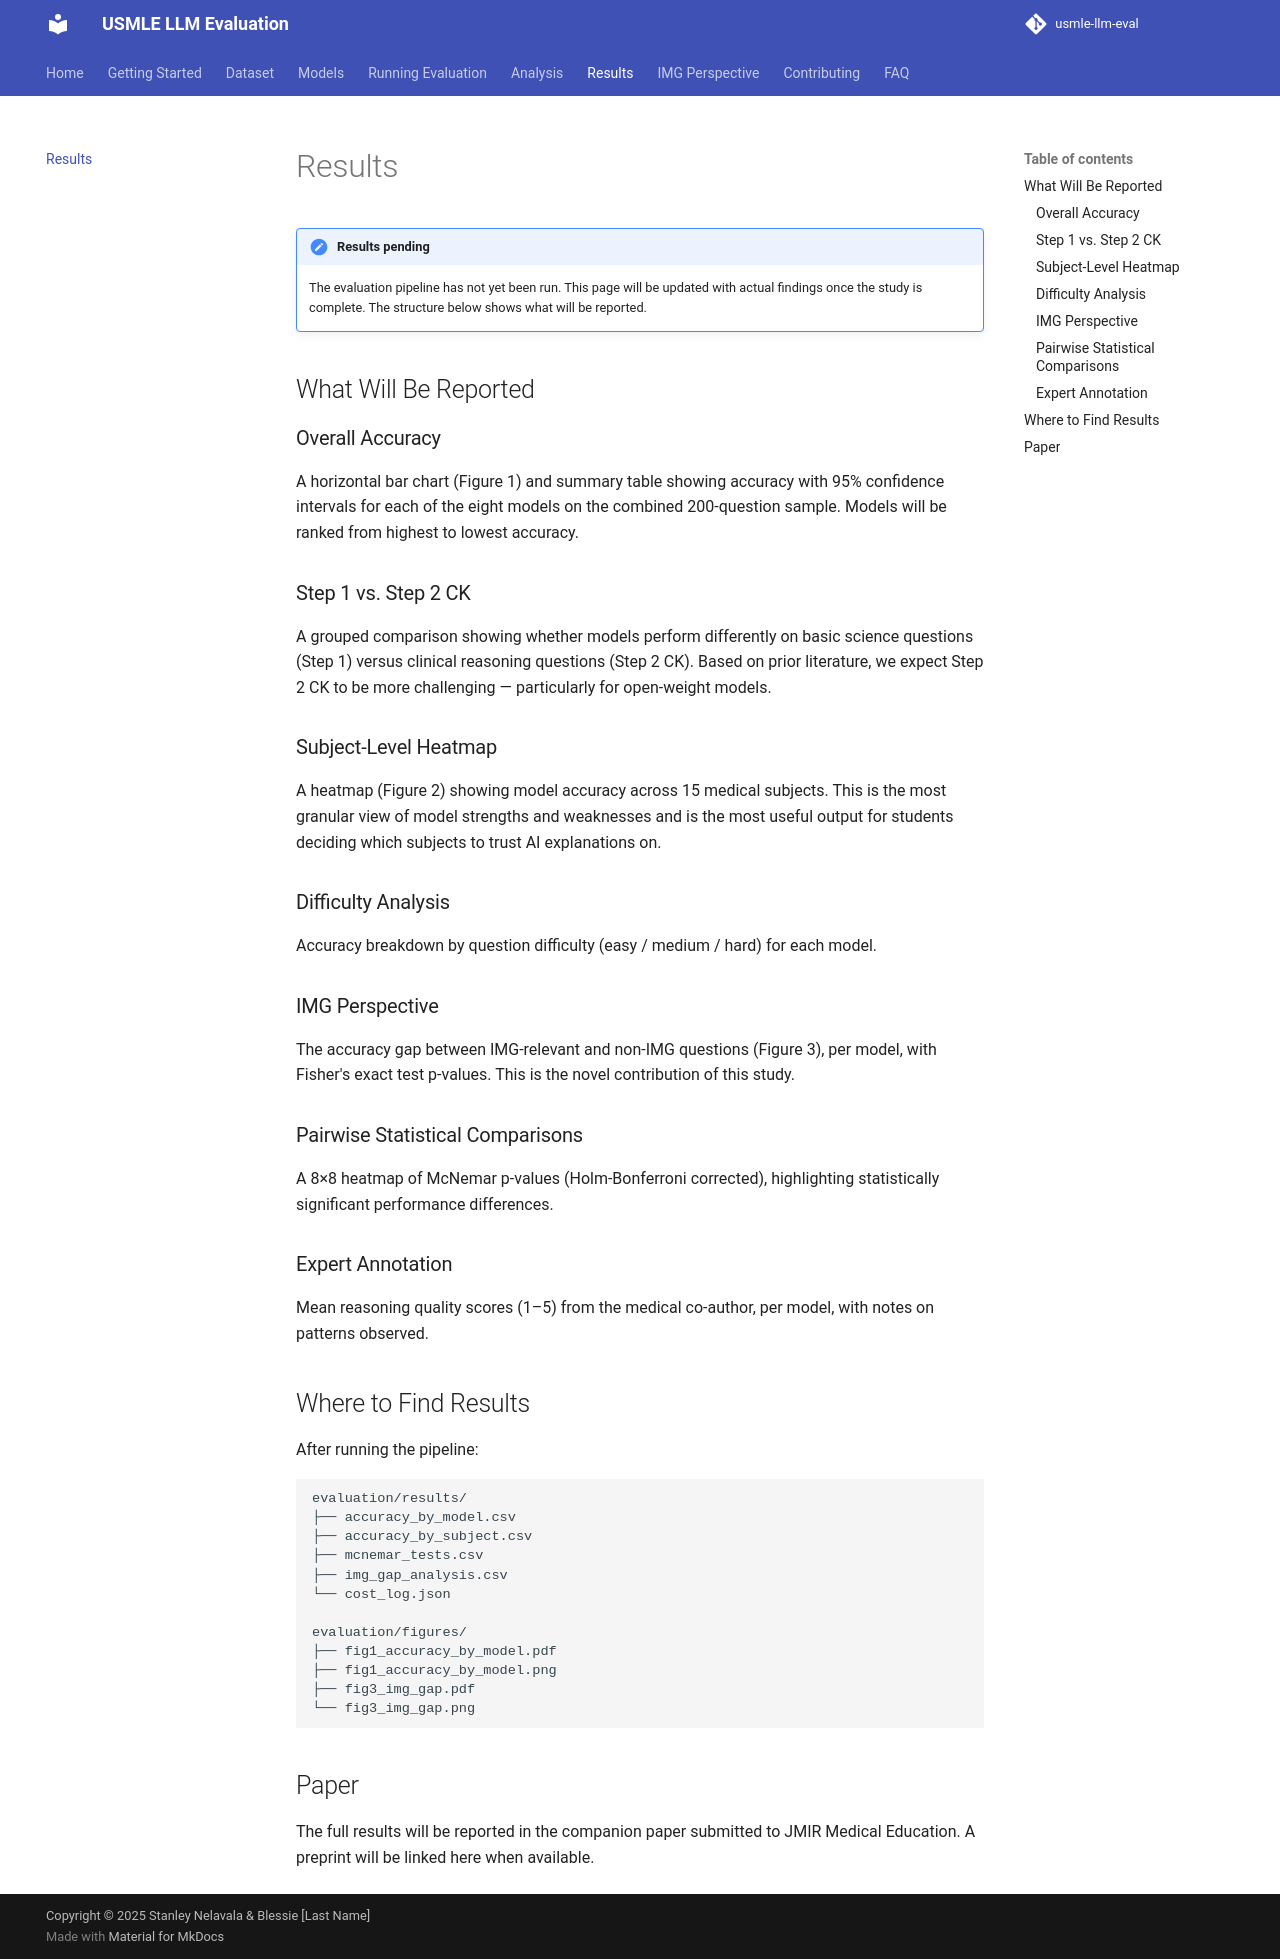

repository: ssnelavala-masstcs/usmle-llm-eval · page: results/index.html · generator: mkdocs

# Results

!!! note "Results pending"
    The evaluation pipeline has not yet been run. This page will be updated with actual findings once the study is complete. The structure below shows what will be reported.

## What Will Be Reported

### Overall Accuracy

A horizontal bar chart (Figure 1) and summary table showing accuracy with 95% confidence intervals for each of the eight models on the combined 200-question sample. Models will be ranked from highest to lowest accuracy.

### Step 1 vs. Step 2 CK

A grouped comparison showing whether models perform differently on basic science questions (Step 1) versus clinical reasoning questions (Step 2 CK). Based on prior literature, we expect Step 2 CK to be more challenging — particularly for open-weight models.

### Subject-Level Heatmap

A heatmap (Figure 2) showing model accuracy across 15 medical subjects. This is the most granular view of model strengths and weaknesses and is the most useful output for students deciding which subjects to trust AI explanations on.

### Difficulty Analysis

Accuracy breakdown by question difficulty (easy / medium / hard) for each model.

### IMG Perspective

The accuracy gap between IMG-relevant and non-IMG questions (Figure 3), per model, with Fisher's exact test p-values. This is the novel contribution of this study.

### Pairwise Statistical Comparisons

A 8×8 heatmap of McNemar p-values (Holm-Bonferroni corrected), highlighting statistically significant performance differences.

### Expert Annotation

Mean reasoning quality scores (1–5) from the medical co-author, per model, with notes on patterns observed.

## Where to Find Results

After running the pipeline:

```
evaluation/results/
├── accuracy_by_model.csv
├── accuracy_by_subject.csv
├── mcnemar_tests.csv
├── img_gap_analysis.csv
└── cost_log.json

evaluation/figures/
├── fig1_accuracy_by_model.pdf
├── fig1_accuracy_by_model.png
├── fig3_img_gap.pdf
└── fig3_img_gap.png
```

## Paper

The full results will be reported in the companion paper submitted to JMIR Medical Education. A preprint will be linked here when available.
